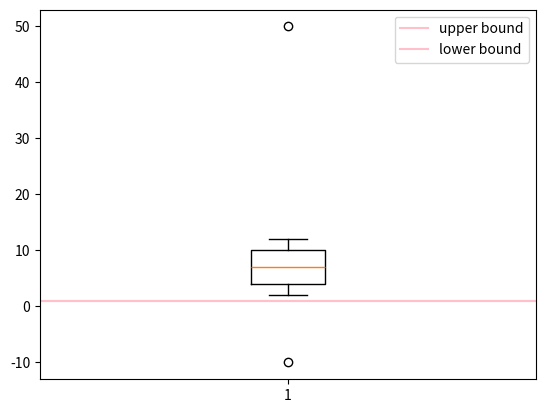

Source code (Python):
import numpy as np
import matplotlib.pyplot as plt

aaa = np.array([-10, 2, 3, 4, 5, 6, 7, 8, 9,10, 11, 12, 50])

def outlier(data): 
    quantile_1, q2, quantile_3 = np.percentile(data, [25, 50, 75]) #25% 지점, 50%지점, 75%지점. 즉 1분위, 2분위, 3분위 값을 받겠다는 의미이다. 
    print("1사분위 : ", quantile_1)  # 4.0   1사분위 값
    print("q2 : ", q2)               # 7.0   중위값(2 사분위 값)
    print("3사분위 : ", quantile_3)   # 10.0  3사분위 값
    iqr = quantile_3 - quantile_1    
    print('IQR : ', iqr) 
    lower_bound = quantile_1 - (iqr * 1.5)  # 봐줄 수 있는 범위를 만드는 것이다. 너무 작을 수도 있지만, 이것도 정상으로 보겠다는 것이다. 
    upper_bound = quantile_3 - (iqr * 1.5)  # 봐줄 수 있는 범위를 만드는 것이다. 너무 클 수도 있지만, 이것도 정상으로 보겠다는 것이다. 
    return np.where((data > upper_bound) | (data < lower_bound)), \
        iqr, lower_bound, upper_bound # \ 넣으면 줄이 바뀌어도 다음 줄까지 이어져 있다는 것을 의미한다.
outlier_loc, iqr, low, up = outlier(aaa)    # 줄이 너무 길어질 때, 줄바꿈으로 깔끔하게 해야 하는데, 파이썬에서는 줄 잘못바꾸면 에러 나니까 그거 막으려고 사용함.
print('이상치의 위치 : ', outlier_loc)       #np.where 은 위치를 반환해준다. 그래서 반환값은 4개가 맞다. 

plt.boxplot(aaa)
plt.axhline(up, color='pink', label='upper bound')
plt.axhline(up, color='pink', label='lower bound')
plt.legend()
plt.show()

# 실제로 우리가 전체 데이터를 보는 경우가 없다. 그래서 이상치를 보기는 어렵다. 
# 우리가 보는 값의 대부분 모든 값은 정상 범주의 + 1.5배, - 1.5 배 안에 있다고 판단하는 것이다. 즉, 범위를 정말 넉넉하게 준 것이다. 
# 그걸 1.5, 1.3, 1.7 내가 마음대로 정할 수 있다. 
# 그것조차 벗어난 수치들은 정말 데이터 전체를 오염시킬 수 있다고 판단하고 이상치라고 판단한다. 
